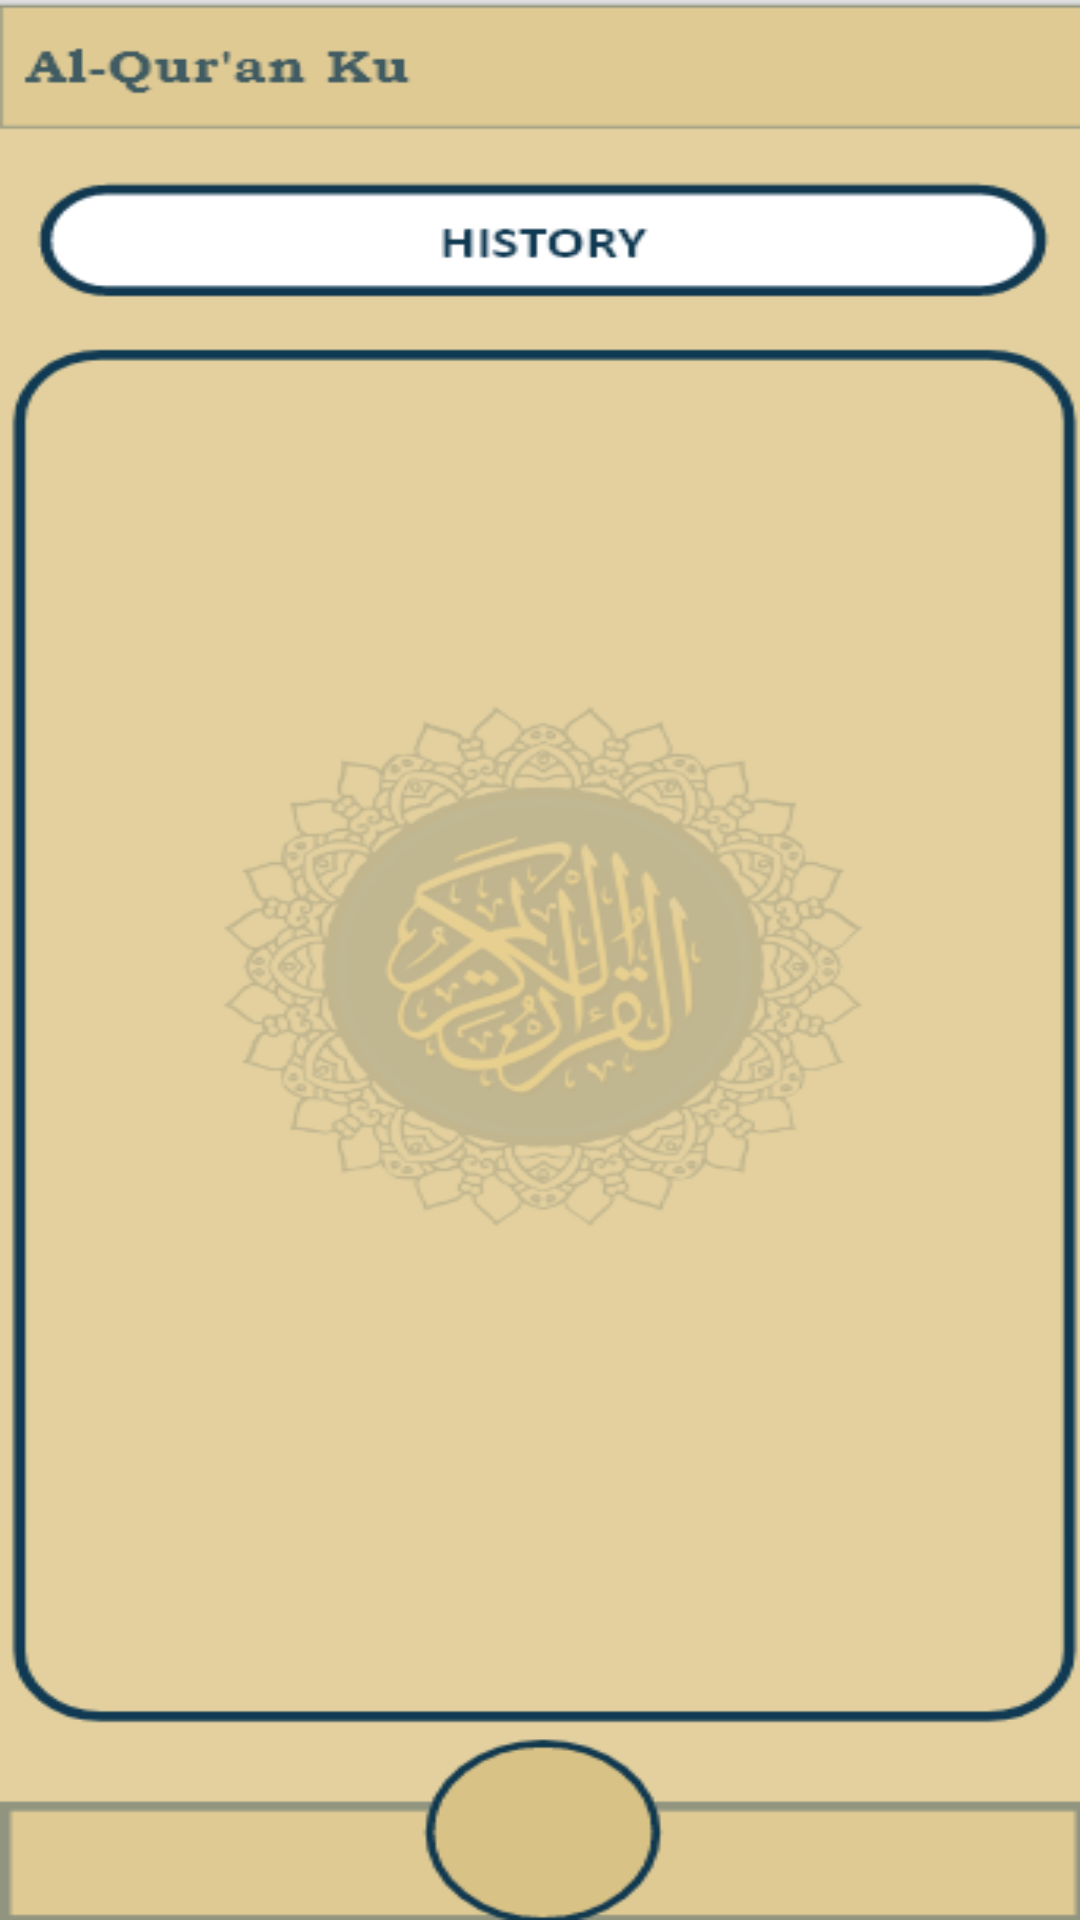

Here is an Android app screen rendered from its layout file. Give the layout XML and the strings, colors and styles it references.
<!-- AndroidManifest.xml: application theme Theme.QUran -->
<!-- res/layout/history.xml -->
<?xml version="1.0" encoding="utf-8"?>
<RelativeLayout xmlns:android="http://schemas.android.com/apk/res/android"
    android:layout_width="match_parent"
    android:layout_height="match_parent"
    android:background="@drawable/historyand">

    <ImageView
        android:id="@+id/hm"
        android:layout_width="wrap_content"
        android:layout_height="wrap_content"
        android:layout_marginLeft="200dp"
        android:layout_marginTop="850dp"
        android:layout_marginRight="400dp"
        android:src="@drawable/ic_baseline_home_24"
        />

    <ImageView
        android:id="@+id/hs"
        android:layout_width="wrap_content"
        android:layout_height="wrap_content"
        android:layout_marginLeft="15dp"
        android:layout_marginTop="870dp"
        android:layout_marginRight="400dp"
        android:src="@drawable/ic_baseline_history_24"
        />

    <ImageView
        android:id="@+id/ac"
        android:layout_width="wrap_content"
        android:layout_height="wrap_content"
        android:layout_marginLeft="389dp"
        android:layout_marginTop="870dp"
        android:layout_marginRight="400dp"
        android:src="@drawable/acc"
        />

</RelativeLayout>
<!-- resources referenced by this layout -->
<resources>
  <!-- drawable acc (drawable) -->
  <vector android:height="40dp" android:tint="#10384F"
      android:viewportHeight="24" android:viewportWidth="24"
      android:width="40dp" xmlns:android="http://schemas.android.com/apk/res/android">
      <path android:fillColor="@android:color/white" android:pathData="M12,12c2.21,0 4,-1.79 4,-4s-1.79,-4 -4,-4 -4,1.79 -4,4 1.79,4 4,4zM12,14c-2.67,0 -8,1.34 -8,4v2h16v-2c0,-2.66 -5.33,-4 -8,-4z"/>
  </vector>
  <!-- drawable historyand: png bitmap (drawable, 42980 bytes) -->
  <!-- drawable ic_baseline_history_24 (drawable) -->
  <vector android:height="40dp" android:tint="#10384F"
      android:viewportHeight="24" android:viewportWidth="24"
      android:width="40dp" xmlns:android="http://schemas.android.com/apk/res/android">
      <path android:fillColor="@android:color/white" android:pathData="M13,3c-4.97,0 -9,4.03 -9,9L1,12l3.89,3.89 0.07,0.14L9,12L6,12c0,-3.87 3.13,-7 7,-7s7,3.13 7,7 -3.13,7 -7,7c-1.93,0 -3.68,-0.79 -4.94,-2.06l-1.42,1.42C8.27,19.99 10.51,21 13,21c4.97,0 9,-4.03 9,-9s-4.03,-9 -9,-9zM12,8v5l4.28,2.54 0.72,-1.21 -3.5,-2.08L13.5,8L12,8z"/>
  </vector>
  <!-- drawable ic_baseline_home_24 (drawable) -->
  <vector android:height="50dp" android:tint="#10384F"
      android:viewportHeight="24" android:viewportWidth="24"
      android:width="50dp" xmlns:android="http://schemas.android.com/apk/res/android">
      <path android:fillColor="@android:color/white" android:pathData="M10,20v-6h4v6h5v-8h3L12,3 2,12h3v8z"/>
  </vector>
  <style name="Theme.QUran" parent="Theme.MaterialComponents.DayNight.NoActionBar">
          
          <item name="colorPrimary">@color/white</item>
          <item name="colorPrimaryVariant">@color/white</item>
          <item name="colorOnPrimary">@color/white</item>
          
          <item name="colorSecondary">@color/teal_200</item>
          <item name="colorSecondaryVariant">@color/teal_700</item>
          <item name="colorOnSecondary">@color/black</item>
          
          <item name="android:statusBarColor">@color/design_default_color_on_primary</item>
          
      </style>
  <!-- not gathered from this repository: default colours our renderer supplied (Android Studio template values) -->
  <color name="teal_200">#FF03DAC5</color>
  <color name="teal_700">#FF018786</color>
  <color name="black">#FF000000</color>
  <color name="white">#FFFFFFFF</color>
</resources>
